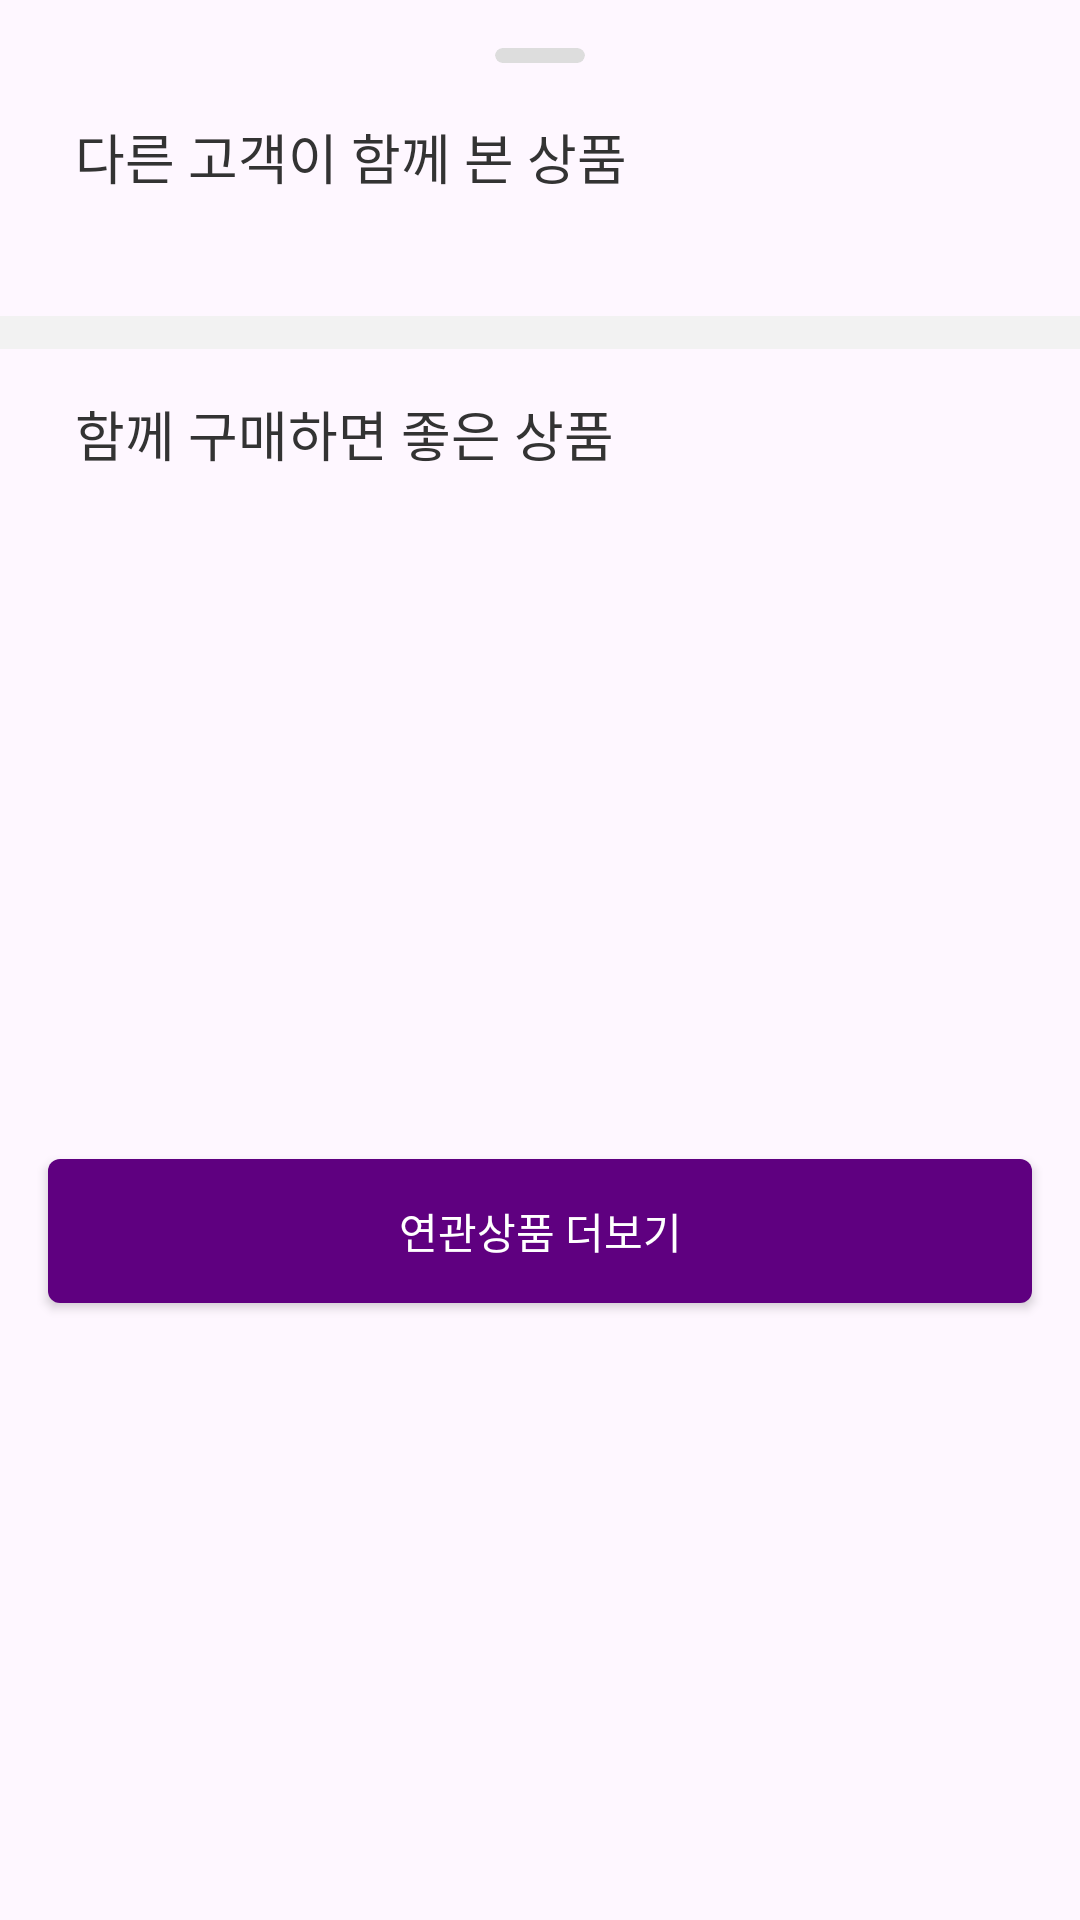

Layout XML and referenced resources for this Android screen:
<!-- AndroidManifest.xml: application theme Theme.ChicoryAOS -->
<!-- res/layout/dialog_bottom_wish_list_test.xml -->
<?xml version="1.0" encoding="utf-8"?>
<androidx.constraintlayout.widget.ConstraintLayout xmlns:android="http://schemas.android.com/apk/res/android"
    xmlns:app="http://schemas.android.com/apk/res-auto"
    xmlns:tools="http://schemas.android.com/tools"
    style="@style/Widget.Material3.BottomSheet"
    android:layout_width="match_parent"
    android:layout_height="match_parent"
    app:layout_behavior="com.google.android.material.bottomsheet.BottomSheetBehavior">

    <com.google.android.material.card.MaterialCardView
        android:id="@+id/mcv_wish_list_drag_handle"
        android:layout_width="30dp"
        android:layout_height="5dp"
        android:layout_marginTop="16dp"
        android:backgroundTint="@color/ku_light_gray_drag_handler"
        android:visibility="visible"
        app:cardCornerRadius="18dp"
        app:layout_constraintEnd_toEndOf="parent"
        app:layout_constraintStart_toStartOf="parent"
        app:layout_constraintTop_toTopOf="parent"
        app:strokeWidth="0dp" />

    <TextView
        android:id="@+id/tv_wish_list_other_consumer_title"
        style="@style/AndroidHeading3Semibold18"
        android:layout_width="wrap_content"
        android:layout_height="wrap_content"
        android:layout_marginStart="25dp"
        android:layout_marginTop="39dp"
        android:text="@string/wish_list_other_consumer_title"
        android:textColor="@color/ku_gray6"
        app:layout_constraintStart_toStartOf="parent"
        app:layout_constraintTop_toTopOf="parent" />

    <androidx.recyclerview.widget.RecyclerView
        android:id="@+id/rv_wish_list_other_consumer_item"
        android:layout_width="wrap_content"
        android:layout_height="wrap_content"
        android:layout_marginTop="26dp"
        android:nestedScrollingEnabled="false"
        android:orientation="horizontal"
        android:paddingStart="25dp"
        android:paddingEnd="25dp"
        app:layoutManager="androidx.recyclerview.widget.LinearLayoutManager"
        app:layout_constraintEnd_toEndOf="parent"
        app:layout_constraintStart_toStartOf="parent"
        app:layout_constraintTop_toBottomOf="@id/tv_wish_list_other_consumer_title"
        tools:listitem="@layout/item_wish_list_product" />

    <com.google.android.material.divider.MaterialDivider
        android:id="@+id/md_wish_list_divider"
        android:layout_width="wrap_content"
        android:layout_height="11dp"
        android:layout_marginTop="14dp"
        app:dividerColor="@color/ku_gray2"
        app:layout_constraintEnd_toEndOf="parent"
        app:layout_constraintStart_toStartOf="parent"
        app:layout_constraintTop_toBottomOf="@id/rv_wish_list_other_consumer_item" />

    <TextView
        android:id="@+id/tv_wish_list_puchase_with_title"
        style="@style/AndroidHeading3Semibold18"
        android:layout_width="wrap_content"
        android:layout_height="wrap_content"
        android:layout_marginStart="25dp"
        android:layout_marginTop="15dp"
        android:text="@string/wish_list_puchase_with_title"
        android:textColor="@color/ku_gray6"
        app:layout_constraintStart_toStartOf="parent"
        app:layout_constraintTop_toBottomOf="@+id/md_wish_list_divider" />

    <androidx.recyclerview.widget.RecyclerView
        android:id="@+id/rv_wish_list_purchase_with_item"
        android:layout_width="wrap_content"
        android:layout_height="wrap_content"
        android:layout_marginTop="26dp"
        android:nestedScrollingEnabled="false"
        android:orientation="horizontal"
        android:paddingStart="25dp"
        android:paddingEnd="25dp"
        app:layoutManager="androidx.recyclerview.widget.LinearLayoutManager"
        app:layout_constraintEnd_toEndOf="parent"
        app:layout_constraintStart_toStartOf="parent"
        app:layout_constraintTop_toBottomOf="@id/tv_wish_list_puchase_with_title"
        tools:listitem="@layout/item_wish_list_product" />

    <androidx.appcompat.widget.AppCompatButton
        android:id="@+id/btn_wish_list_detail_relative"
        style="@style/AndroidTitleSemibold14"
        android:layout_width="0dp"
        android:layout_height="wrap_content"
        android:layout_marginHorizontal="16dp"
        android:layout_marginTop="27dp"
        android:layout_marginBottom="30dp"
        android:background="@drawable/shape_purple_fill_4_rect"
        android:text="@string/wish_list_btn_detail_relative"
        android:textColor="@color/ku_white"
        app:layout_constraintBottom_toBottomOf="parent"
        app:layout_constraintEnd_toEndOf="parent"
        app:layout_constraintStart_toStartOf="parent"
        app:layout_constraintTop_toBottomOf="@id/rv_wish_list_purchase_with_item" />

</androidx.constraintlayout.widget.ConstraintLayout>
<!-- res/layout/item_wish_list_product.xml (included above) -->
<?xml version="1.0" encoding="utf-8"?>
<androidx.constraintlayout.widget.ConstraintLayout xmlns:android="http://schemas.android.com/apk/res/android"
    xmlns:app="http://schemas.android.com/apk/res-auto"
    xmlns:tools="http://schemas.android.com/tools"
    android:layout_width="wrap_content"
    android:layout_height="wrap_content"
    android:layout_marginEnd="10dp"
    android:layout_marginBottom="8dp">

    <com.google.android.material.imageview.ShapeableImageView
        android:id="@+id/iv_item_wish_list"
        android:layout_width="98dp"
        android:layout_height="124dp"
        android:scaleType="centerCrop"
        app:layout_constraintEnd_toEndOf="parent"
        app:layout_constraintStart_toStartOf="parent"
        app:layout_constraintTop_toTopOf="parent"
        app:shapeAppearanceOverlay="@style/Radius10"
        tools:src="@drawable/ku_dummy" />

    <ImageView
        android:id="@+id/iv_item_wish_list_keep"
        android:layout_width="match_parent"
        android:layout_height="match_parent"
        android:layout_marginTop="8dp"
        app:layout_constraintStart_toStartOf="parent"
        app:layout_constraintTop_toBottomOf="@id/iv_item_wish_list"
        tools:src="@drawable/ic_button_keep"></ImageView>

    <TextView
        android:id="@+id/iv_item_wish_list_ment"
        style="@style/AndroidCaptionSmallRegular10"
        android:layout_width="match_parent"
        android:layout_height="wrap_content"
        android:layout_marginTop="5dp"
        android:text="샛별배송"
        app:layout_constraintStart_toStartOf="parent"
        app:layout_constraintTop_toBottomOf="@id/iv_item_wish_list_keep" />

    <TextView
        android:id="@+id/iv_item_wish_list_title"
        style="@style/AndroidCaptionRegular12"
        android:layout_width="98dp"
        android:layout_height="wrap_content"
        android:layout_marginTop="5dp"
        android:text="[시골보쌈과 감자옹심이]감자..."
        app:layout_constraintStart_toStartOf="parent"
        app:layout_constraintTop_toBottomOf="@id/iv_item_wish_list_ment" />

    <TextView
        android:id="@+id/iv_item_sale_price"
        style="@style/AndroidCaptionSemibold12"
        android:layout_width="wrap_content"
        android:layout_height="wrap_content"
        android:layout_marginTop="5dp"
        android:text="4,720원"
        android:textColor="@color/ku_gray6"
        app:layout_constraintStart_toStartOf="parent"
        app:layout_constraintTop_toBottomOf="@id/iv_item_wish_list_title" />

</androidx.constraintlayout.widget.ConstraintLayout>
<!-- resources referenced by this layout -->
<resources>
  <color name="ku_gray2">#FFF2F2F2</color>
  <color name="ku_gray6">#FF333333</color>
  <color name="ku_light_gray_drag_handler">#DDDDDD</color>
  <color name="ku_white">#FFFFFFFF</color>
  <!-- drawable ic_button_keep: vector/xml drawable (drawable, 2320 chars, omitted) -->
  <!-- drawable ku_dummy: jpg bitmap (drawable, 3909 bytes) -->
  <!-- drawable shape_purple_fill_4_rect (drawable) -->
  <?xml version="1.0" encoding="utf-8"?>
  <shape xmlns:android="http://schemas.android.com/apk/res/android"
      android:shape="rectangle">
      <solid android:color="@color/ku_purple" />
      <corners
          android:radius="4dp"/>
  </shape>
  <string name="wish_list_btn_detail_relative">연관상품 더보기</string>
  <string name="wish_list_other_consumer_title">다른 고객이 함께 본 상품</string>
  <string name="wish_list_puchase_with_title">함께 구매하면 좋은 상품</string>
  <style name="AndroidCaptionRegular12">
          <item name="android:fontFamily">@font/pretendard_regular</item>
          <item name="android:textStyle">normal</item>
          <item name="android:textSize">12sp</item>
          <item name="android:letterSpacing">-0.01</item>
      </style>
  <style name="AndroidCaptionSemibold12">
          <item name="android:fontFamily">@font/pretendard_semi_bold</item>
          <item name="android:textStyle">normal</item>
          <item name="android:textSize">12sp</item>
          <item name="android:letterSpacing">-0.07</item>
      </style>
  <style name="AndroidCaptionSmallRegular10">
          <item name="android:fontFamily">@font/pretendard_small_light</item>
          <item name="android:textStyle">normal</item>
          <item name="android:textSize">10sp</item>
          <item name="android:letterSpacing">-0.01</item>
      </style>
  <style name="AndroidHeading3Semibold18">
          <item name="android:fontFamily">@font/pretendard_semi_bold</item>
          <item name="android:textStyle">normal</item>
          <item name="android:textSize">18sp</item>
      </style>
  <style name="AndroidTitleSemibold14">
          <item name="android:fontFamily">@font/pretendard_semi_bold</item>
          <item name="android:textStyle">normal</item>
          <item name="android:textSize">14sp</item>
      </style>
  <style name="Radius10">
          <item name="cornerSize">4dp</item>
      </style>
  <style name="Theme.ChicoryAOS" parent="Theme.Material3.Light.NoActionBar">
          
          <item name="colorPrimary">@color/ku_purple</item>
          <item name="colorPrimaryVariant">@color/ku_background_gray</item>
          <item name="colorOnPrimary">@color/white</item>
          
          <item name="colorSecondary">@color/teal_200</item>
          <item name="colorSecondaryVariant">@color/teal_700</item>
          <item name="colorOnSecondary">@color/black</item>
          
          <item name="android:statusBarColor">?attr/colorPrimaryVariant</item>
          <item name="android:windowLightStatusBar">true</item>
          
          <item name="android:includeFontPadding">false</item>
      </style>
  <color name="ku_purple">#FF5F0080</color>
  <color name="ku_background_gray">#FFF5F5F5</color>
  <color name="white">#FFFFFFFF</color>
  <color name="teal_200">#FF03DAC5</color>
  <color name="teal_700">#FF018786</color>
  <color name="black">#FF000000</color>
</resources>
